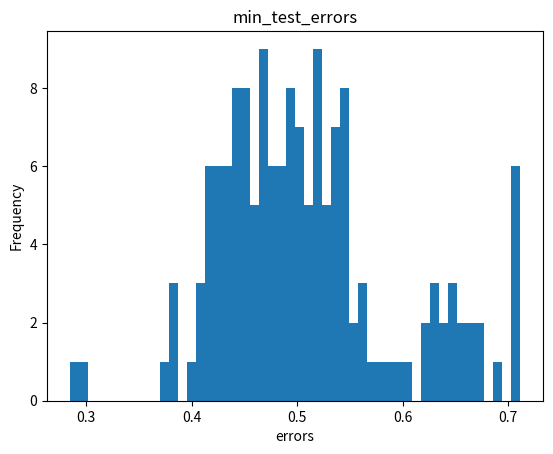

Here is the Python script that generated this plot: (Note: this script raises an exception after producing the figure.)
import matplotlib.pyplot as plt

min_train_errors_azure = [0.6217919588088989, 0.1865830272436142, 0.721875, 0.727734375, 0.6622472405433655, 0.5163130760192871, 0.72265625, 0.6281407475471497, 0.716015625, 0.6772503852844238, 0.723828125, 0.6033194065093994, 0.7171875, 0.7234375, 0.6645075678825378, 0.08016807585954666, 0.15709534287452698, 0.716015625, 0.3254297375679016, 0.5844652652740479, 0.4736916124820709, 0.5298315286636353, 0.5098010301589966, 0.6696633696556091, 0.09977953135967255, 0.3621777594089508, 0.719921875, 0.72109375, 0.3638637959957123, 0.0, 0.70703125, 0.71953125, 0.724609375, 0.72109375, 0.649164080619812, 0.725, 0.7047495245933533, 0.5695672631263733, 0.7125, 0.726171875, 0.6653871536254883, 0.4506399929523468, 0.12182072550058365, 0.723046875, 0.7171875, 0.4239990711212158, 0.724609375, 0.7127555012702942, 0.726171875, 0.723046875, 0.4864204227924347, 0.4531877040863037, 0.71796875, 0.7218526005744934, 0.36871036887168884, 0.5622020959854126, 0.715234375, 0.22125916182994843, 0.4962351322174072, 0.5796774625778198, 0.6036772727966309, 0.12368740886449814, 0.5910013914108276, 0.721484375, 0.72734375, 0.720703125, 0.6283759474754333, 0.717578125, 0.72421875, 0.2532373070716858, 0.721875, 0.7046875, 0.730078125, 0.19894541800022125, 0.31552547216415405, 0.7089431285858154, 0.71875, 0.719921875, 0.4349932074546814, 0.7125, 0.45347896218299866, 0.4860730767250061, 0.5931270122528076, 0.688089907169342, 0.714453125, 0.0, 0.6680182218551636, 0.5094000101089478, 0.6094673275947571, 0.621251106262207, 0.730859375, 0.3470379412174225, 0.1894928365945816, 0.725, 0.09315697848796844, 0.7173802256584167, 0.706860363483429, 0.28746020793914795, 0.29285740852355957, 0.2460303008556366, 0.72421875, 0.5508497953414917]

min_test_errors_azure= [0.49375, 0.4544921875, 0.5388671875, 0.50234375, 0.5001953125, 0.4546875, 0.687109375, 0.5423828125, 0.519921875, 0.499609375, 0.651171875, 0.418359375, 0.52734375, 0.533984375, 0.5337890625, 0.4658203125, 0.4234375, 0.4662109375, 0.2841796875, 0.5078125, 0.4275390625, 0.560546875, 0.4849609375, 0.5173828125, 0.430078125, 0.46015625, 0.6474609375, 0.5396484375, 0.4912109375, 0.4177734375, 0.4818359375, 0.6333984375, 0.658203125, 0.6283203125, 0.4728515625, 0.4640625, 0.5216796875, 0.4626953125, 0.530078125, 0.6462890625, 0.5408203125, 0.4345703125, 0.4396484375, 0.4990234375, 0.5373046875, 0.3814453125, 0.6037109375, 0.471875, 0.6373046875, 0.44453125, 0.4841796875, 0.4689453125, 0.5740234375, 0.5052734375, 0.4583984375, 0.5896484375, 0.50859375, 0.4345703125, 0.4478515625, 0.466796875, 0.4716796875, 0.4779296875, 0.480859375, 0.412109375, 0.519140625, 0.4126953125, 0.453515625, 0.43203125, 0.71171875, 0.416015625, 0.6388671875, 0.53828125, 0.6681640625, 0.4126953125, 0.4544921875, 0.4931640625, 0.7115234375, 0.5158203125, 0.4375, 0.5751953125, 0.4521484375, 0.4900390625, 0.54375, 0.4974609375, 0.5939453125, 0.372265625, 0.547265625, 0.5509765625, 0.4330078125, 0.498828125, 0.676171875, 0.488671875, 0.4390625, 0.711328125, 0.4759765625, 0.525390625, 0.554296875, 0.4423828125, 0.449609375, 0.5142578125, 0.5458984375, 0.4681640625]



min_train_errors_amazon = [0.621462881565094, 0.71796875, 0.5512605905532837, 0.6350728273391724, 0.24032042920589447, 0.7091159820556641, 0.29024311900138855, 0.02106774039566517, 0.3362046182155609, 0.713671875, 0.723046875, 0.720703125, 0.6911913752555847, 0.715234375, 0.30887722969055176, 0.5425797700881958, 0.733203125, 0.19401197135448456, 0.4577278792858124, 0.5521417856216431, 0.4693889617919922, 0.639886736869812, 0.717578125, 0.27378055453300476, 0.5490828156471252, 0.7203125, 0.6195841431617737, 0.72578125, 0.5859962701797485, 0.6185826659202576, 0.47461992502212524, 0.718359375, 0.5325972437858582, 0.5946942567825317, 0.6794951558113098, 0.7171875, 0.7197495698928833, 0.0, 0.342374712228775, 0.3588641583919525, 0.71484375, 0.71484375, 0.2838382124900818, 0.48906898498535156, 0.708203125, 0.6122435927391052, 0.722265625, 0.4284181296825409, 0.724609375, 0.6110314130783081]
min_test_errors_amazon = [0.4248046875, 0.7103515625, 0.48984375, 0.479296875, 0.4283203125, 0.4818359375, 0.4044921875, 0.39921875, 0.5009765625, 0.5390625, 0.548828125, 0.51640625, 0.40859375, 0.6578125, 0.4142578125, 0.5216796875, 0.6775390625, 0.4412109375, 0.453515625, 0.4427734375, 0.4591796875, 0.506640625, 0.5421875, 0.4259765625, 0.4849609375, 0.7119140625, 0.44609375, 0.710546875, 0.508203125, 0.5240234375, 0.4919921875, 0.625, 0.46015625, 0.438671875, 0.530078125, 0.634375, 0.2953125, 0.4228515625, 0.4642578125, 0.4974609375, 0.56640625, 0.6193359375, 0.3791015625, 0.3806640625, 0.5580078125, 0.5201171875, 0.6677734375, 0.4779296875, 0.5208984375, 0.5453125]

min_train_errors = min_train_errors_amazon + min_train_errors_azure
min_test_errors = min_test_errors_amazon + min_test_errors_azure


# train_errors = train_errors_amazon + train_errors_azure
# test_errors = test_errors_amazon + test_errors_azure
min_differ_test_train = []
for i in range(len(min_test_errors)):
    min_differ_test_train.append(min_test_errors[i]-min_train_errors[i])
# print(len(test_errors))
# print(len(train_errors))
# print(differ_test_train)
#
#
#
print(len(min_test_errors))
# create histograms
plt.hist(min_test_errors, bins = 50)
plt.ylabel('Frequency')
plt.xlabel('errors')
title = 'min_test_errors'
plt.title(title)
# plt.show()
plt.savefig(f'/Users/<user>/predicting_generalization/main_full_auto_ml/data/ploting/mdls_random_{title}.png')
# plt.clf() #clears canvas for new plot

# epochs_list = [i+1 for i in range(479)] #epoch list
# # print(epochs_list)
# plt.plot(epochs_list, train_errors, 'b')
# plt.plot(epochs_list, test_errors, 'r')
# plt.xlabel('Epochs')
# plt.ylabel('Errors')
# title = 'random_grp2_6'
# plt.title(title)
# plt.show()
# plt.savefig(f'/Users/<user>/predicting_generalization/main_full_auto_ml/data/ploting/{title}.png')
# plt.clf() #clears canvas for new plot
